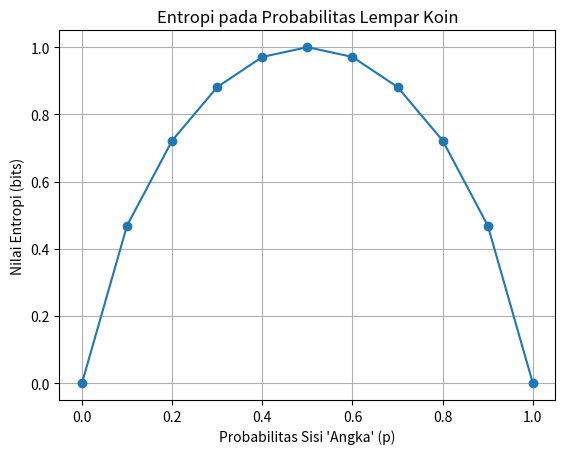

Python code for this plot:
from math import log2
import matplotlib.pyplot as plt


def entropy(p):
    """
    Menghitung entropi untuk distribusi biner [p, 1-p]
    p = probabilitas sisi 'angka', 1-p = sisi 'gambar'
    """
    if p == 0 or p == 1:
        return 0  
    return -(p * log2(p) + (1 - p) * log2(1 - p))

probs = [0.0, 0.1, 0.2, 0.3, 0.4, 0.5, 0.6, 0.7, 0.8, 0.9, 1.0]

ents = [entropy(p) for p in probs]

plt.plot(probs, ents, marker='o')
plt.title("Entropi pada Probabilitas Lempar Koin")
plt.xlabel("Probabilitas Sisi 'Angka' (p)")
plt.ylabel("Nilai Entropi (bits)")
plt.grid(True)
plt.show()
